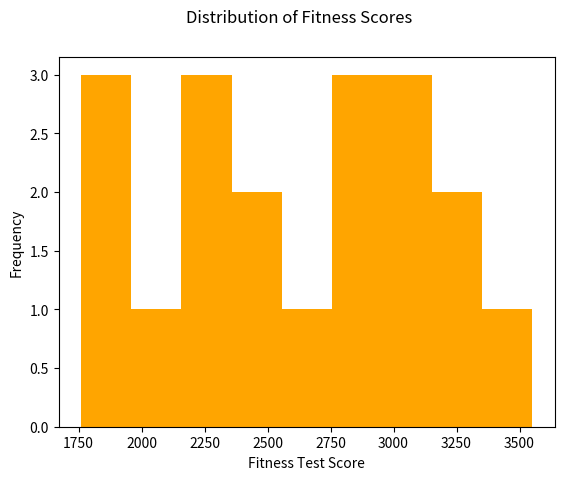

The script that saved this image:
import matplotlib.pyplot as plt
#scores showing how many yards students ran in 12 minutes
# 1 mile = 1,760 yards
fitness_test=[2901,1760,3000,2824,3235,2050,2265,2500,2400,2625,3550,1850,1890,3200,2900,2975,3000,2220,2250]
plt.hist(fitness_test,bins=9,color="orange")
plt.ylabel("Frequency")
plt.xlabel("Fitness Test Score")
plt.suptitle("Distribution of Fitness Scores")

plt.show()